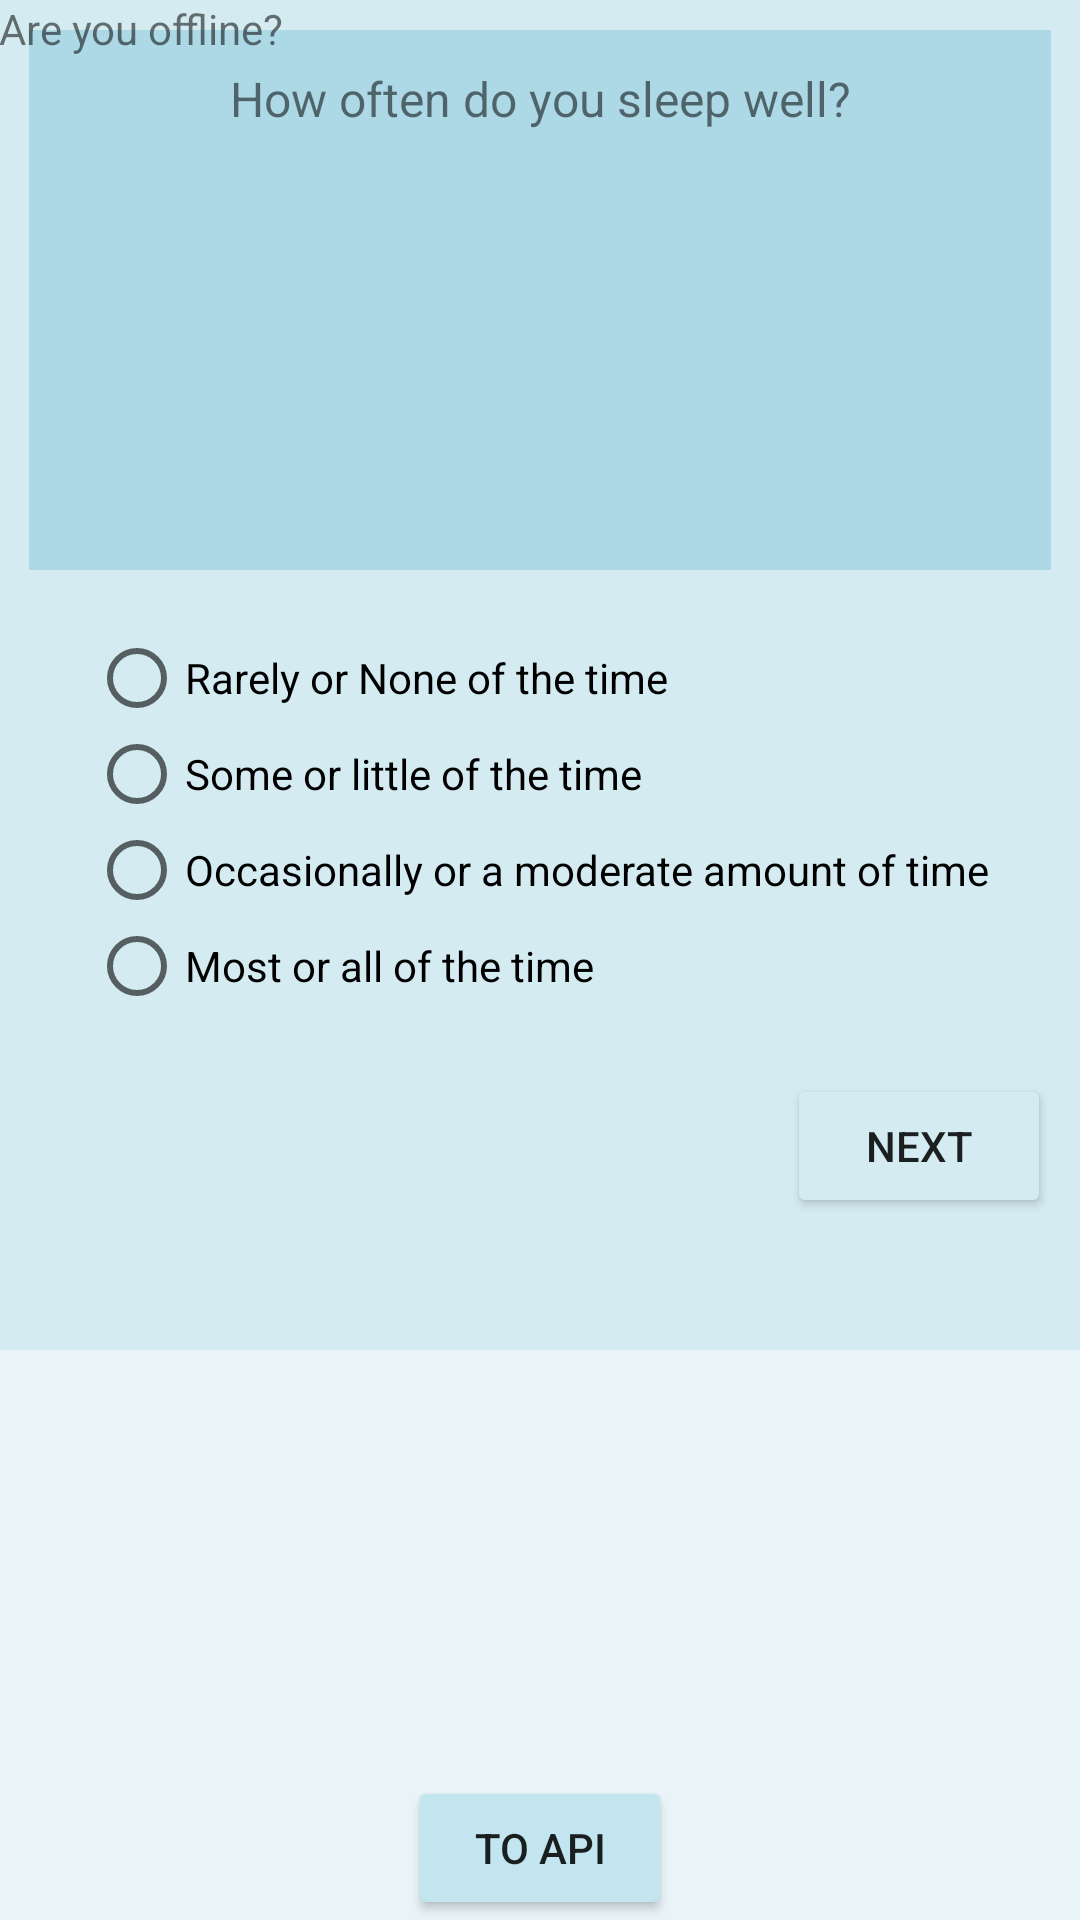

The Android layout XML behind this screen, and the referenced resources:
<!-- AndroidManifest.xml: application theme AppTheme -->
<!-- res/layout/activity_dashboard.xml -->
<?xml version="1.0" encoding="utf-8"?>

<RelativeLayout xmlns:android="http://schemas.android.com/apk/res/android"
    xmlns:tools="http://schemas.android.com/tools"
    android:layout_width="match_parent"
    android:layout_height="match_parent"
    android:paddingBottom="@dimen/activity_vertical_margin"
    android:paddingLeft="@dimen/activity_horizontal_margin"
    android:paddingRight="@dimen/activity_horizontal_margin"
    android:paddingTop="@dimen/activity_vertical_margin"
    tools:context="rn97.first.Dashboard"
    android:background="#e8f4f8">
    <LinearLayout
        android:layout_width="match_parent"
        android:layout_height="450dp"
        android:padding="10dp"
        android:layout_alignParentEnd="true"
        android:orientation="vertical"
        android:background="#d4ebf2">
        <TextView
            android:layout_width="match_parent"
            android:layout_height="180dp"
            android:id="@+id/question"
            android:background="#add8e6"
            android:padding="12dp"
            android:textAlignment="center"
            android:textSize="16sp"
            android:text="@string/sampleQues"/>
        <RadioGroup
            android:id="@+id/radioGroup"
            android:layout_width="match_parent"
            android:padding="20dp"
            android:layout_height="wrap_content"
            android:orientation="vertical">
            <RadioButton
                android:id="@+id/option1"
                android:layout_width="match_parent"
                android:layout_height="wrap_content"
                android:text="@string/option1"/>
            <RadioButton
                android:id="@+id/option2"
                android:layout_width="match_parent"
                android:layout_height="wrap_content"
                android:text="@string/option2"/>
            <RadioButton
                android:id="@+id/option3"
                android:layout_width="match_parent"
                android:layout_height="wrap_content"
                android:text="@string/option3"/>
            <RadioButton
                android:id="@+id/option4"
                android:layout_width="match_parent"
                android:layout_height="wrap_content"
                android:text="@string/option4"/>
        </RadioGroup>
        <Button
            android:layout_width="wrap_content"
            android:layout_height="wrap_content"
            android:text="Next"
            android:id="@+id/nextButton"
            android:onClick="NextButton"
            android:layout_gravity="right"
            android:backgroundTint="#d4ebf2" />
    </LinearLayout>
    <TextView
        android:layout_width="match_parent"
        android:layout_height="wrap_content"
        android:id="@+id/query"
        android:text="Are you offline?"
        />
    <Button
        android:layout_width="wrap_content"
        android:layout_height="wrap_content"
        android:text="To Api"
        android:id="@+id/button"
        android:onClick="toapi"
        android:backgroundTint="#c2e5f0"
        android:layout_alignParentBottom="true"
        android:layout_centerHorizontal="true" />
</RelativeLayout>
<!-- resources referenced by this layout -->
<resources>
  <string name="option1">Rarely or None of the time</string>
  <string name="option2">Some or little of the time</string>
  <string name="option3">Occasionally or a moderate amount of time</string>
  <string name="option4">Most or all of the time</string>
  <string name="sampleQues">How often do you sleep well?</string>
  <style name="AppTheme" parent="Theme.AppCompat.DayNight.NoActionBar">
          
          <item name="colorPrimary">@color/colorPrimary</item>
          <item name="colorPrimaryDark">@color/colorPrimaryDark</item>
          <item name="colorAccent">@color/colorAccent</item>
      </style>
  <!-- not gathered from this repository: default colours our renderer supplied (Android Studio template values) -->
  <color name="colorPrimary">#FF6200EE</color>
  <color name="colorPrimaryDark">#FF3700B3</color>
  <color name="colorAccent">#FF03DAC5</color>
</resources>
